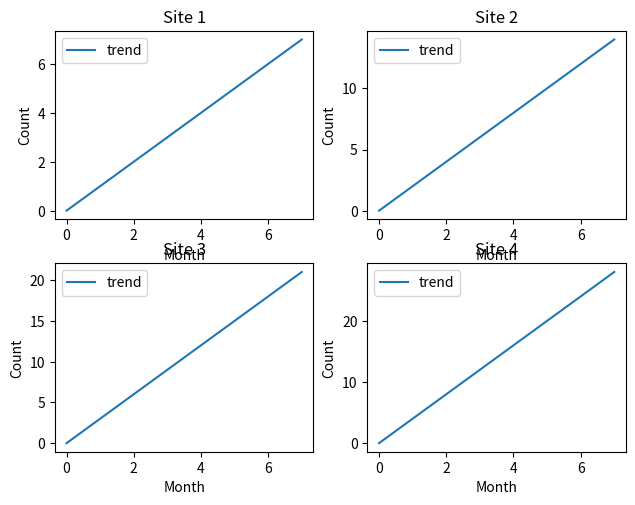

Here is the Python script that generated this plot:
import numpy as np
import matplotlib.pyplot as plt


def make_canvas():
    fig, axs = plt.subplots(2, 2, figsize=(6.4, 4.8))
    fig.tight_layout()
    return fig, axs


fig, axs = make_canvas()
for i, ax in enumerate(axs.flat):
    ax.plot(np.arange(8), np.arange(8) * (i + 1), label='trend')
    ax.set_title(f'Site {i + 1}')
    ax.set_xlabel('Month')
    ax.set_ylabel('Count')
    ax.legend()
fig.savefig('sites.png', dpi=150)
